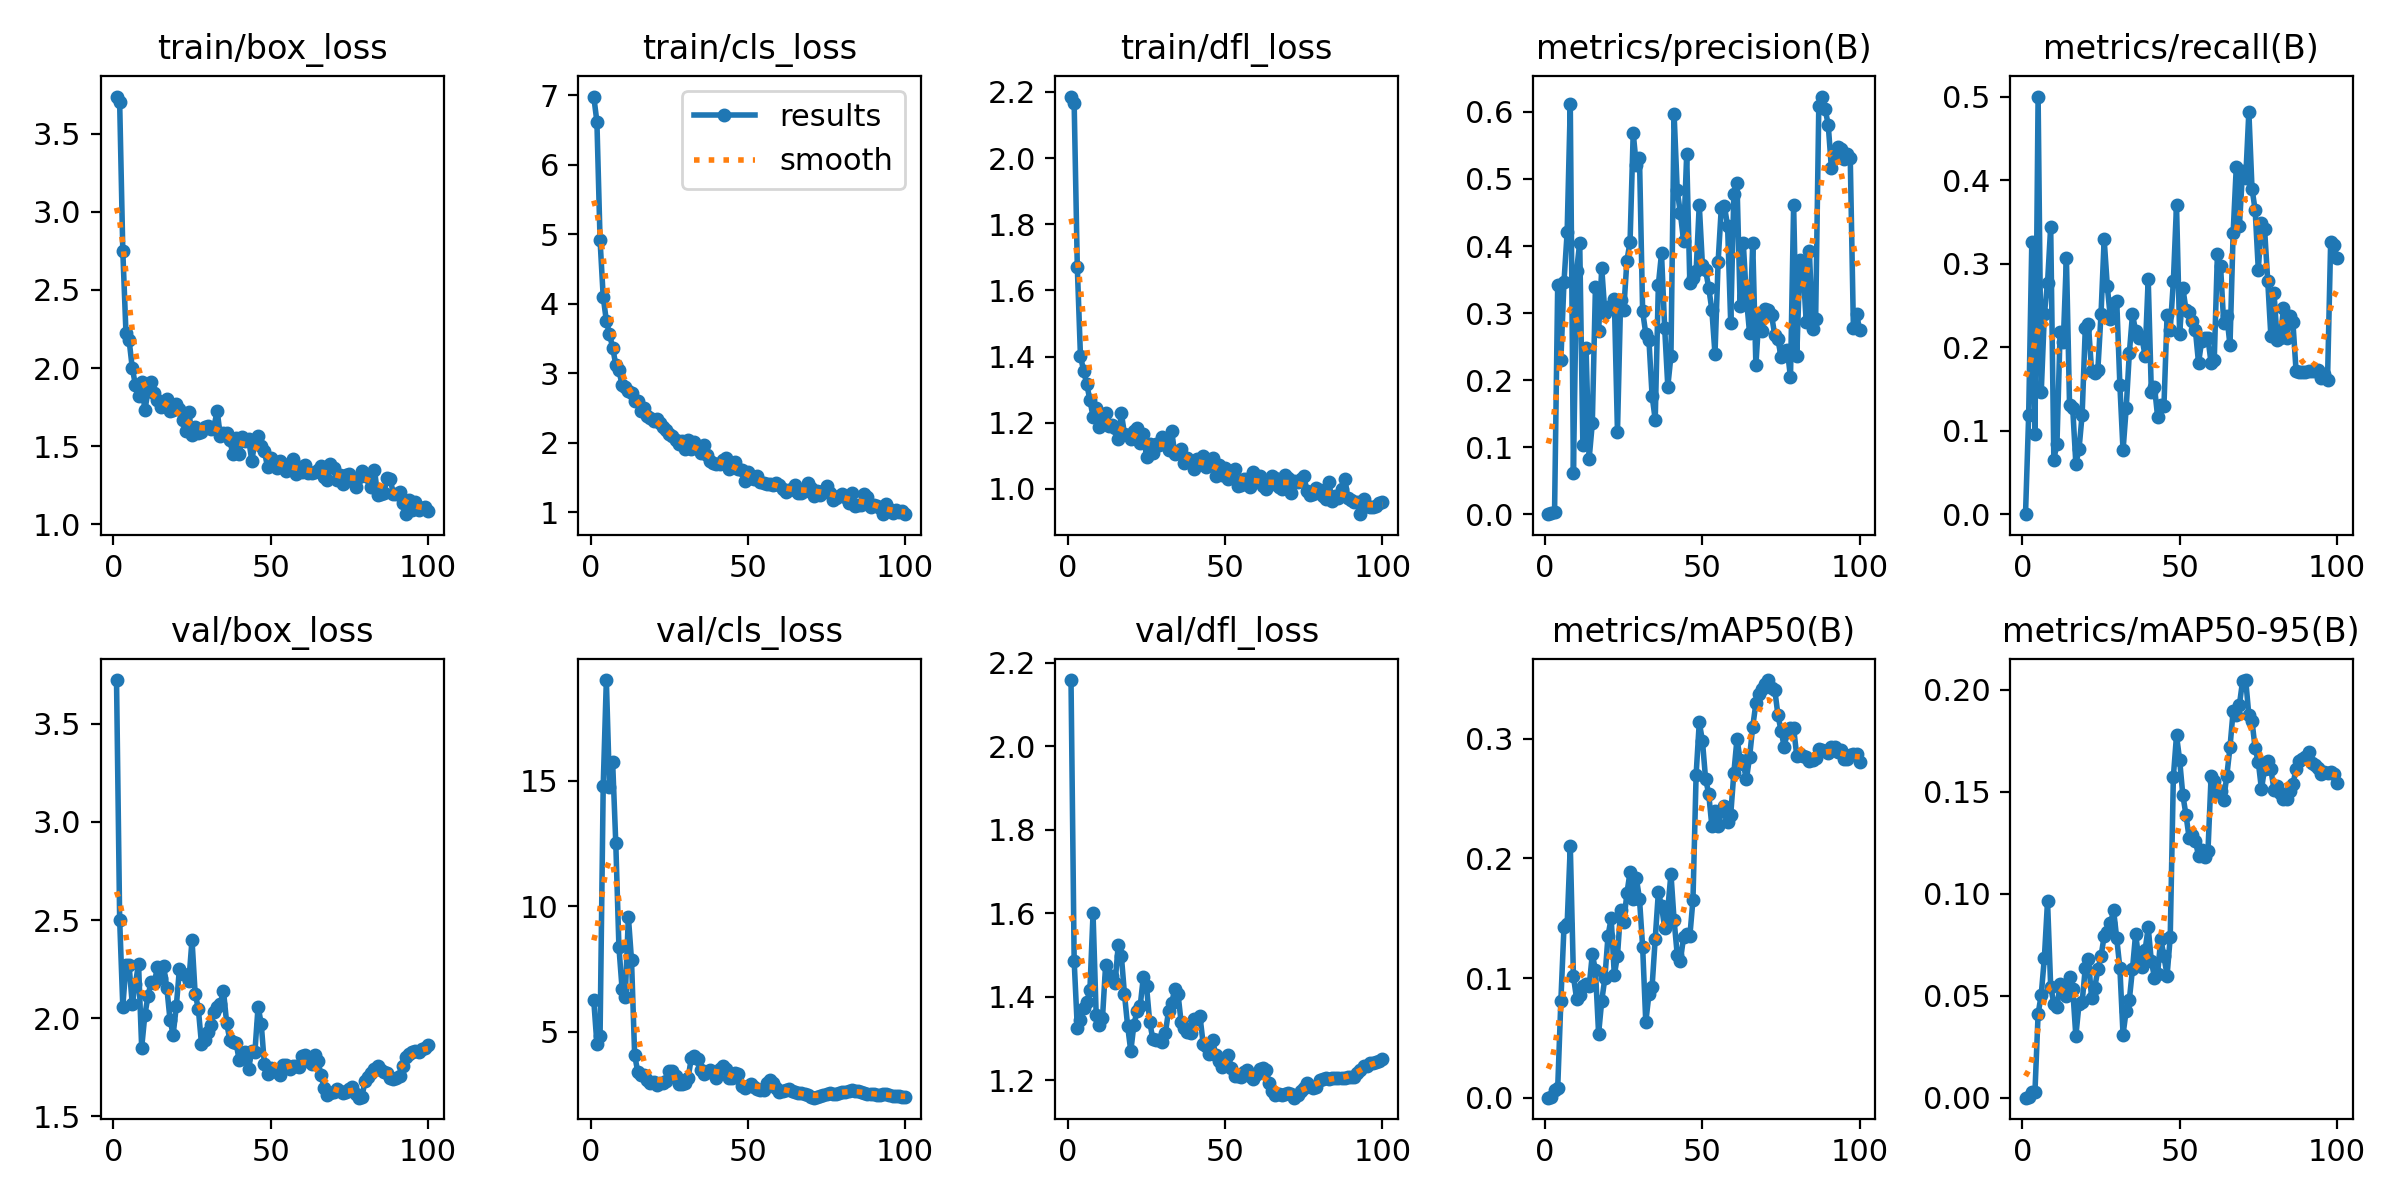

Source data for this figure (header and first rows):
epoch, time, train/box_loss, train/cls_loss, train/dfl_loss, metrics/precision(B), metrics/recall(B), metrics/mAP50(B), metrics/mAP50-95(B), val/box_loss, val/cls_loss, val/dfl_loss, lr/pg0, lr/pg1, lr/pg2
1, 1.719, 3.736, 6.981, 2.186, 0, 0, 0, 0, 3.723, 6.255, 2.158, 3.636e-05, 3.636e-05, 3.636e-05
2, 3.145, 3.701, 6.618, 2.165, 0.00104, 0.1184, 0.00091, 0.00032, 2.503, 4.517, 1.486, 8.179e-05, 8.179e-05, 8.179e-05
3, 4.922, 2.749, 4.917, 1.671, 0.00364, 0.3259, 0.00618, 0.00265, 2.059, 4.85, 1.325, 0.0001271, 0.0001271, 0.0001271
4, 6.51, 2.226, 4.099, 1.402, 0.342, 0.09561, 0.00806, 0.00282, 2.269, 14.79, 1.344, 0.0001723, 0.0001723, 0.0001723
5, 8.033, 2.179, 3.753, 1.357, 0.2295, 0.5004, 0.08063, 0.041, 2.269, 19.01, 1.374, 0.0002173, 0.0002173, 0.0002173
6, 9.613, 2.001, 3.564, 1.317, 0.3466, 0.1465, 0.1428, 0.05052, 2.072, 14.75, 1.386, 0.000262, 0.000262, 0.000262
7, 11.39, 1.893, 3.37, 1.269, 0.4204, 0.2399, 0.1449, 0.06871, 2.174, 15.74, 1.415, 0.0003063, 0.0003063, 0.0003063
8, 12.98, 1.822, 3.123, 1.219, 0.6111, 0.2771, 0.2106, 0.0964, 2.277, 12.51, 1.599, 0.0003503, 0.0003503, 0.0003503
9, 14.54, 1.914, 3.041, 1.246, 0.06191, 0.3445, 0.1014, 0.05441, 1.85, 8.373, 1.355, 0.0003937, 0.0003937, 0.0003937
10, 15.97, 1.728, 2.834, 1.188, 0.3628, 0.06545, 0.08261, 0.04616, 2.016, 6.713, 1.332, 0.0004367, 0.0004367, 0.0004367
11, 17.46, 1.85, 2.798, 1.208, 0.4052, 0.08457, 0.08541, 0.0445, 2.112, 6.383, 1.348, 0.000479, 0.000479, 0.000479
12, 18.9, 1.913, 2.741, 1.228, 0.1028, 0.2189, 0.09354, 0.0555, 2.187, 9.585, 1.476, 0.0005206, 0.0005206, 0.0005206
13, 20.34, 1.843, 2.714, 1.191, 0.2481, 0.2058, 0.09461, 0.0522, 2.179, 7.851, 1.445, 0.0005615, 0.0005615, 0.0005615
14, 21.74, 1.794, 2.596, 1.193, 0.08289, 0.307, 0.09297, 0.04976, 2.26, 4.073, 1.449, 0.0006017, 0.0006017, 0.0006017
15, 23.11, 1.749, 2.608, 1.184, 0.1356, 0.1302, 0.1198, 0.05921, 2.205, 3.397, 1.432, 0.000641, 0.000641, 0.000641
16, 24.4, 1.761, 2.453, 1.152, 0.3395, 0.1271, 0.1065, 0.05337, 2.264, 3.271, 1.522, 0.0006794, 0.0006794, 0.0006794
17, 25.75, 1.804, 2.495, 1.229, 0.2733, 0.06053, 0.05341, 0.03022, 2.155, 3.28, 1.498, 0.0007168, 0.0007168, 0.0007168
18, 27.1, 1.724, 2.39, 1.166, 0.3671, 0.07763, 0.08098, 0.04585, 1.993, 3.078, 1.405, 0.0007532, 0.0007532, 0.0007532
19, 28.43, 1.733, 2.355, 1.164, 0.3004, 0.1193, 0.09997, 0.04668, 1.916, 2.962, 1.329, 0.0007886, 0.0007886, 0.0007886
20, 29.75, 1.769, 2.314, 1.15, 0.3091, 0.2228, 0.1355, 0.06378, 2.06, 2.993, 1.269, 0.0008229, 0.0008229, 0.0008229
21, 31.12, 1.741, 2.347, 1.174, 0.3082, 0.2276, 0.1498, 0.06802, 2.252, 2.872, 1.333, 0.0008231, 0.0008231, 0.0008231
22, 32.39, 1.668, 2.278, 1.184, 0.3209, 0.1715, 0.1025, 0.04874, 2.223, 2.967, 1.366, 0.0008146, 0.0008146, 0.0008146
23, 33.68, 1.595, 2.22, 1.14, 0.1226, 0.1688, 0.1186, 0.05393, 2.222, 2.966, 1.378, 0.0008057, 0.0008057, 0.0008057
24, 35.1, 1.718, 2.181, 1.167, 0.3199, 0.1732, 0.157, 0.06287, 2.191, 3.049, 1.447, 0.0007966, 0.0007966, 0.0007966
25, 36.49, 1.573, 2.121, 1.097, 0.3052, 0.2395, 0.1465, 0.06928, 2.399, 3.428, 1.425, 0.000787, 0.000787, 0.000787
26, 37.89, 1.62, 2.092, 1.137, 0.3779, 0.3293, 0.1709, 0.07921, 2.125, 3.458, 1.34, 0.0007772, 0.0007772, 0.0007772
27, 39.26, 1.582, 2.042, 1.109, 0.4065, 0.2734, 0.1887, 0.08117, 2.049, 3.254, 1.298, 0.0007671, 0.0007671, 0.0007671
28, 40.53, 1.591, 1.977, 1.135, 0.5684, 0.2338, 0.1662, 0.08545, 1.871, 2.928, 1.297, 0.0007566, 0.0007566, 0.0007566
29, 41.74, 1.622, 2.03, 1.133, 0.5202, 0.2526, 0.1835, 0.09183, 1.889, 2.918, 1.295, 0.0007459, 0.0007459, 0.0007459
30, 43.02, 1.631, 1.907, 1.157, 0.5312, 0.2554, 0.1661, 0.07811, 1.928, 2.963, 1.291, 0.0007348, 0.0007348, 0.0007348
31, 44.25, 1.607, 2.035, 1.145, 0.3024, 0.1544, 0.126, 0.06346, 1.964, 3.177, 1.313, 0.0007235, 0.0007235, 0.0007235
32, 45.52, 1.624, 1.905, 1.118, 0.2693, 0.07632, 0.06305, 0.03092, 2.034, 3.945, 1.365, 0.000712, 0.000712, 0.000712
33, 46.96, 1.728, 2.012, 1.175, 0.2602, 0.1268, 0.08638, 0.04266, 2.056, 4.023, 1.384, 0.0007001, 0.0007001, 0.0007001
34, 48.33, 1.562, 1.93, 1.105, 0.177, 0.1929, 0.09256, 0.04789, 2.074, 3.901, 1.419, 0.0006881, 0.0006881, 0.0006881
35, 49.58, 1.587, 1.848, 1.111, 0.1407, 0.2393, 0.1327, 0.06303, 2.14, 3.492, 1.407, 0.0006758, 0.0006758, 0.0006758
36, 50.9, 1.587, 1.963, 1.12, 0.3423, 0.2197, 0.1717, 0.08028, 1.978, 3.322, 1.339, 0.0006633, 0.0006633, 0.0006633
37, 52.21, 1.537, 1.825, 1.078, 0.389, 0.211, 0.1602, 0.06804, 1.89, 3.398, 1.324, 0.0006506, 0.0006506, 0.0006506
38, 53.52, 1.451, 1.737, 1.094, 0.2782, 0.2118, 0.1421, 0.064, 1.877, 3.496, 1.315, 0.0006377, 0.0006377, 0.0006377
39, 54.8, 1.553, 1.71, 1.082, 0.1904, 0.1896, 0.1577, 0.0722, 1.876, 3.36, 1.312, 0.0006247, 0.0006247, 0.0006247
40, 56.08, 1.451, 1.693, 1.061, 0.2362, 0.2818, 0.1871, 0.08347, 1.785, 3.161, 1.347, 0.0006115, 0.0006115, 0.0006115
41, 57.4, 1.56, 1.693, 1.09, 0.5972, 0.1459, 0.1483, 0.06691, 1.803, 3.531, 1.347, 0.0005981, 0.0005981, 0.0005981
42, 58.59, 1.531, 1.75, 1.075, 0.4829, 0.1527, 0.1195, 0.05889, 1.826, 3.644, 1.352, 0.0005846, 0.0005846, 0.0005846
43, 59.8, 1.544, 1.778, 1.099, 0.4488, 0.1165, 0.1145, 0.06085, 1.743, 3.503, 1.287, 0.0005709, 0.0005709, 0.0005709
44, 61.16, 1.408, 1.616, 1.068, 0.4082, 0.1303, 0.1339, 0.078, 1.835, 3.148, 1.28, 0.0005572, 0.0005572, 0.0005572
45, 62.46, 1.526, 1.673, 1.084, 0.5366, 0.1292, 0.1369, 0.06938, 1.83, 3.179, 1.262, 0.0005434, 0.0005434, 0.0005434
46, 63.79, 1.565, 1.727, 1.092, 0.3451, 0.2382, 0.1348, 0.05986, 2.059, 3.342, 1.296, 0.0005294, 0.0005294, 0.0005294
47, 65, 1.501, 1.616, 1.039, 0.3529, 0.221, 0.1654, 0.07861, 1.972, 3.313, 1.26, 0.0005154, 0.0005154, 0.0005154
48, 66.23, 1.467, 1.606, 1.073, 0.3623, 0.2789, 0.2698, 0.1573, 1.766, 2.834, 1.246, 0.0005014, 0.0005014, 0.0005014
49, 67.47, 1.369, 1.45, 1.041, 0.4617, 0.3705, 0.3136, 0.1777, 1.715, 2.747, 1.232, 0.0004873, 0.0004873, 0.0004873
50, 68.75, 1.426, 1.586, 1.063, 0.3722, 0.2154, 0.2984, 0.1655, 1.746, 2.849, 1.25, 0.0004732, 0.0004732, 0.0004732
51, 69.99, 1.388, 1.488, 1.029, 0.3642, 0.2715, 0.2667, 0.1484, 1.742, 2.93, 1.259, 0.000459, 0.000459, 0.000459
52, 71.23, 1.362, 1.482, 1.039, 0.3381, 0.2452, 0.254, 0.1387, 1.724, 2.799, 1.228, 0.0004449, 0.0004449, 0.0004449
53, 72.44, 1.405, 1.515, 1.061, 0.3049, 0.2421, 0.2271, 0.1275, 1.712, 2.711, 1.21, 0.0004308, 0.0004308, 0.0004308
54, 73.67, 1.385, 1.438, 1.01, 0.2389, 0.2317, 0.2392, 0.1287, 1.763, 2.694, 1.21, 0.0004167, 0.0004167, 0.0004167
55, 74.9, 1.343, 1.419, 1.012, 0.3769, 0.2205, 0.2271, 0.126, 1.763, 2.678, 1.207, 0.0004027, 0.0004027, 0.0004027
56, 76.11, 1.362, 1.404, 1.03, 0.4567, 0.1813, 0.2393, 0.1185, 1.74, 2.972, 1.218, 0.0003887, 0.0003887, 0.0003887
57, 77.38, 1.416, 1.411, 1.031, 0.4594, 0.2074, 0.2435, 0.1213, 1.758, 3.062, 1.223, 0.0003747, 0.0003747, 0.0003747
58, 78.6, 1.32, 1.394, 1.005, 0.4305, 0.2115, 0.2304, 0.1182, 1.758, 2.944, 1.209, 0.0003609, 0.0003609, 0.0003609
59, 79.8, 1.364, 1.425, 1.051, 0.2853, 0.2106, 0.2364, 0.1209, 1.753, 2.764, 1.203, 0.0003471, 0.0003471, 0.0003471
60, 81.01, 1.337, 1.385, 1.025, 0.4781, 0.1807, 0.2716, 0.1577, 1.809, 2.592, 1.214, 0.0003335, 0.0003335, 0.0003335
... 40 more rows
